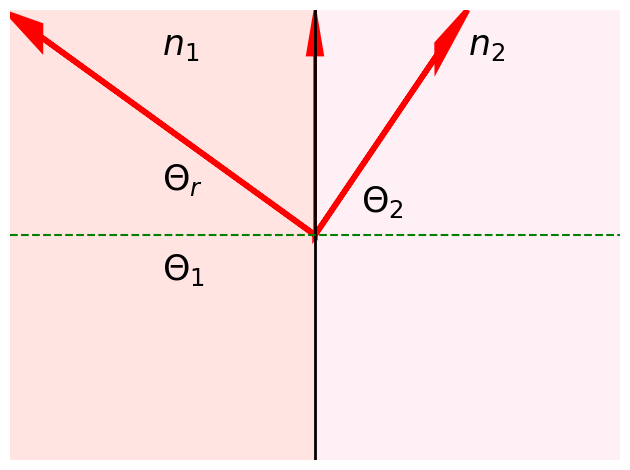

This figure's Python source:
#!/usr/bin/env python3
# -*- coding: utf-8 -*-
"""
Created on Mon Jan 28 16:45:19 2019

[redacted]
"""

import numpy as np
import matplotlib.pyplot as plt
import matplotlib.patches as patches

plt.figure('Snells Law')
plt.plot([10,10],[0,1], 'k', linewidth=2)
plt.xlim([0,20])
plt.ylim([0,1])
plt.axis('off')

plt.arrow(0,0,10,0.5,head_width=0.05,lw=4,length_includes_head=True,head_length=1, fc='r', ec='r')

plt.text(5,0.4,'$\Theta_1$',fontsize=25)
plt.text(11.5,0.55,'$\Theta_2$',fontsize=25)
plt.text(5,0.6,'$\Theta_r$',fontsize=25)
plt.text(5,0.9,'$n_1$',fontsize=25)
plt.text(15,0.9,'$n_2$',fontsize=25)
plt.plot([0,20],[0.5,0.5],'g',linestyle='--')

rectangle =plt.Rectangle((10,0),10,1,linewidth=1,edgecolor='none',facecolor='lavenderblush')
# Add the patch to the Axes
plt.gca().add_patch(rectangle)

rectangle =plt.Rectangle((0,0),10,1,linewidth=1,edgecolor='none',facecolor='mistyrose')
# Add the patch to the Axes
plt.gca().add_patch(rectangle)

plt.arrow(10,0.5,5,0.5,head_width=0.05,lw=4,length_includes_head=True,head_length=1, fc='r', ec='r')
#plt.arrow(10,0.5,1,0.5,head_width=0.1,lw=4,length_includes_head=True,head_length=0.3, fc='r', ec='r')

plt.arrow( 10, 0.5, 0, 0.4, fc="r", ec="r",
head_width=0.5, head_length=0.1,lw=2 )

plt.arrow( 10, 0.5, -10, 0.49,length_includes_head=True, fc="r", ec="r",
head_width=0.05, head_length=1,lw=4 )

#plt.arrow(0,0.5,0,0.5,shape='full',head_width=2,linestyle='--',lw=5,length_includes_head=True,head_length=0.1, fc='r', ec='r')
#plt.arrow(10,0.5,-5,0.5,shape='full',head_width=0.5,linestyle='-',lw=5,length_includes_head=True,head_length=0.3, fc='r', ec='r')
#plt.arrow(10,0.5,10,-0.5,head_width=0.05,lw=4,length_includes_head=True,head_length=1, fc='r', ec='r')

plt.show()

#save the figure
file= ('FigSketchSnell.png')
plt.savefig(file) 
plt.tight_layout()



#plt.figure('arrow')
#plt.arrow( 0, 0.7, 0.0, 0.2, fc="k", ec="k",
#head_width=0.05, head_length=0.1 )